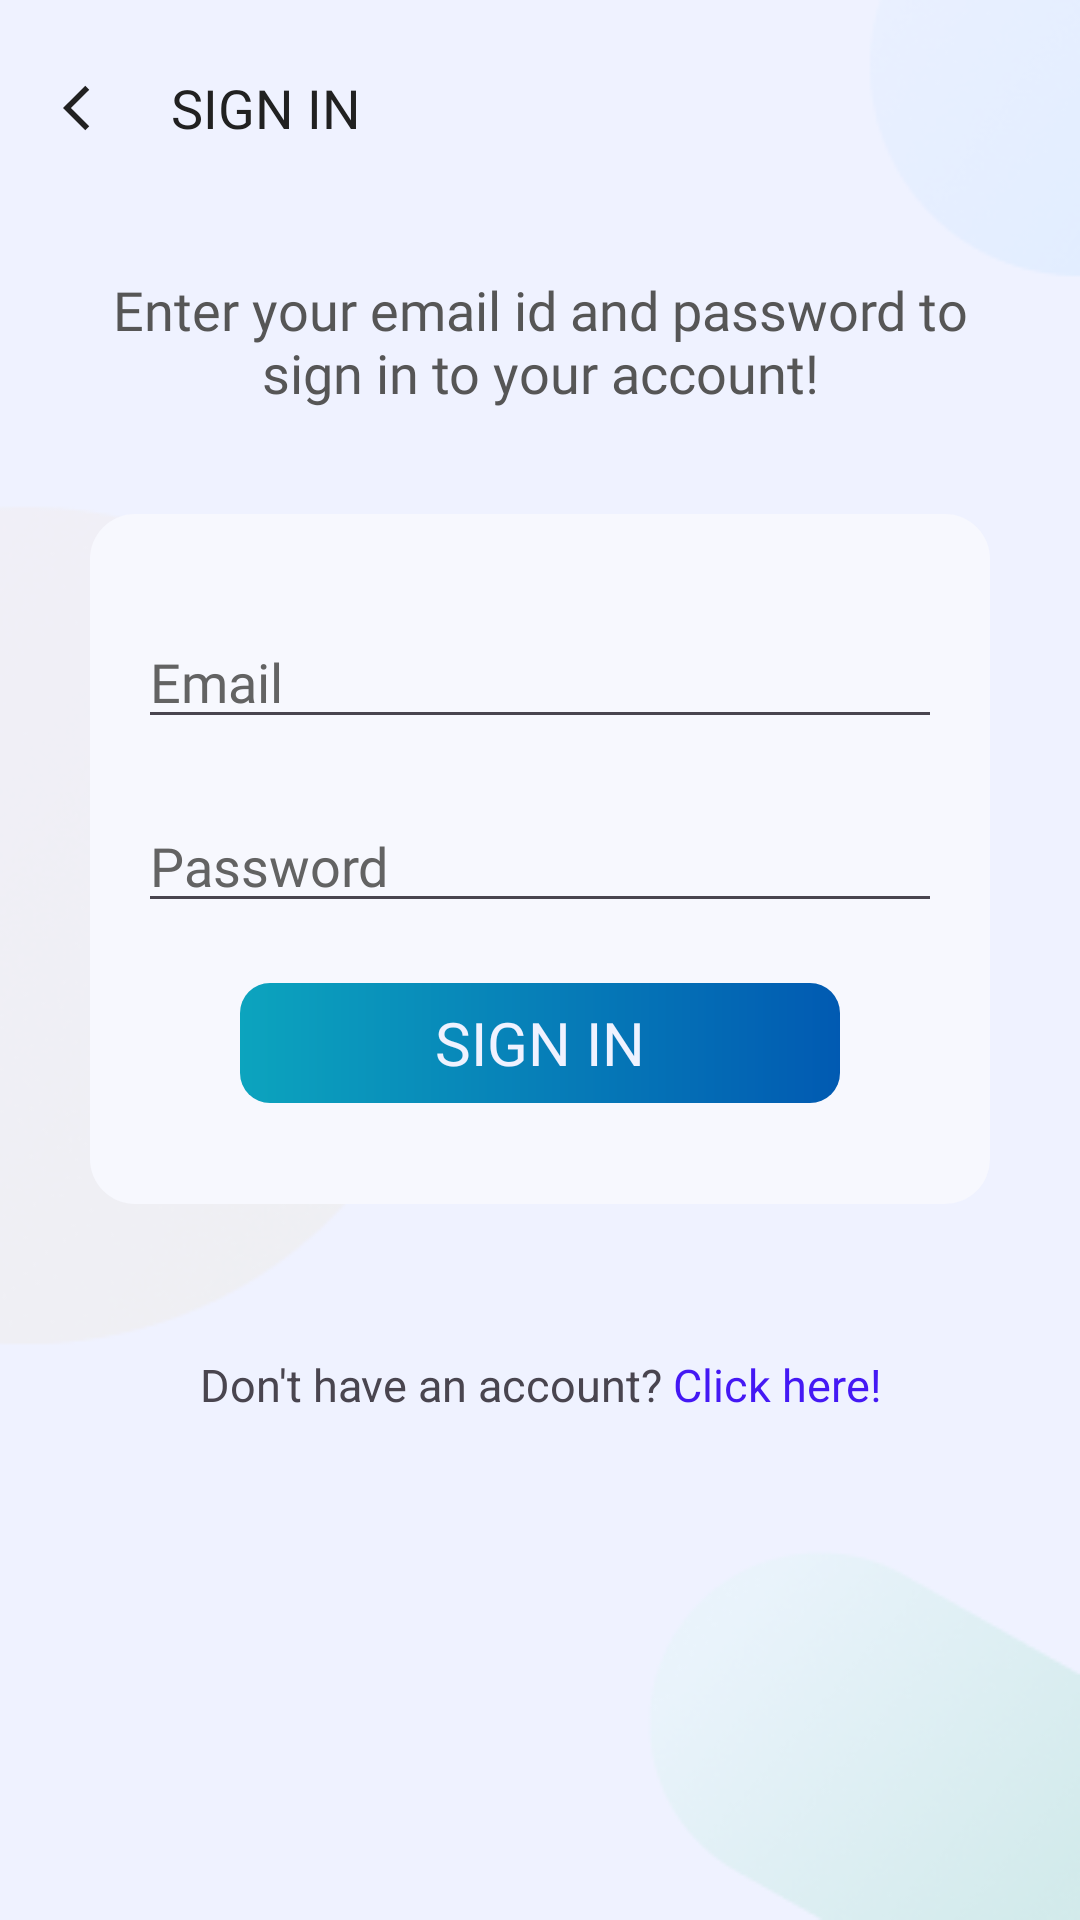

Produce the Android XML layout that renders to this screen, including the resource entries it uses.
<!-- AndroidManifest.xml: application theme Theme.ProjectManagement -->
<!-- res/layout/activity_sign_in.xml -->
<?xml version="1.0" encoding="utf-8"?>
<androidx.constraintlayout.widget.ConstraintLayout xmlns:android="http://schemas.android.com/apk/res/android"
    xmlns:app="http://schemas.android.com/apk/res-auto"
    xmlns:tools="http://schemas.android.com/tools"
    android:layout_width="match_parent"
    android:layout_height="match_parent"
    tools:context=".activities.signIn"
    android:background="@drawable/white_bg"
    tools:viewBindingIgnore="true">

    <LinearLayout
        android:id="@+id/backBtnLayout"
        android:layout_width="40dp"
        android:layout_height="40dp"
        android:layout_marginLeft="10dp"
        android:layout_marginTop="16dp"
        android:orientation="vertical"
        android:gravity="center"
        android:background="?attr/selectableItemBackground"
        app:layout_constraintStart_toStartOf="parent"
        app:layout_constraintTop_toTopOf="parent">

        <ImageView
            android:id="@+id/imageView3"
            android:layout_width="18dp"
            android:layout_height="18dp"
            app:srcCompat="@drawable/back_btn" />
    </LinearLayout>

    <TextView
        android:id="@+id/signInTitle"
        android:layout_width="wrap_content"
        android:layout_height="40dp"
        android:layout_marginTop="16dp"
        android:layout_marginLeft="7dp"
        android:text="SIGN IN"
        android:gravity="center"
        android:textColor="@color/text_dark"
        android:textSize="18dp"
        android:fontFamily="@font/montserrat_bold"
        app:layout_constraintEnd_toEndOf="parent"
        app:layout_constraintHorizontal_bias="0.0"
        app:layout_constraintStart_toEndOf="@+id/backBtnLayout"
        app:layout_constraintTop_toTopOf="parent" />

    <TextView
        android:id="@+id/textView2"
        android:layout_width="match_parent"
        android:layout_height="wrap_content"
        android:layout_marginTop="35dp"
        android:layout_marginLeft="30dp"
        android:layout_marginRight="30dp"
        android:gravity="center"
        android:textSize="18dp"
        android:textColor="@color/text_dark_light"
        android:fontFamily="@font/league_spartan_medium"
        android:text="Enter your email id and password to sign in to your account!"
        app:layout_constraintEnd_toEndOf="parent"
        app:layout_constraintStart_toStartOf="parent"
        app:layout_constraintTop_toBottomOf="@+id/signInTitle" />

    <LinearLayout
        android:id="@+id/linearLayout"
        android:layout_width="300dp"
        android:layout_height="230dp"
        android:layout_marginTop="35dp"
        android:background="@drawable/signup_bg"
        android:gravity="center"
        android:orientation="vertical"
        android:paddingLeft="16dp"
        android:paddingTop="10dp"
        android:paddingRight="16dp"
        android:paddingBottom="10dp"
        app:layout_constraintEnd_toEndOf="parent"
        app:layout_constraintStart_toStartOf="parent"
        app:layout_constraintTop_toBottomOf="@+id/textView2">

        <EditText
            android:id="@+id/si_email_input"
            android:layout_width="match_parent"
            android:layout_height="wrap_content"
            android:layout_marginBottom="20dp"
            android:ems="10"
            android:fontFamily="@font/league_spartan_medium"
            android:hint="Email"
            android:inputType="textEmailAddress"
            android:textColor="#404040"
            android:textColorHint="#636363"
            android:textSize="18dp" />

        <EditText
            android:id="@+id/si_password_input"
            android:layout_width="match_parent"
            android:layout_height="wrap_content"
            android:layout_marginBottom="20dp"
            android:ems="10"
            android:fontFamily="@font/league_spartan_medium"
            android:hint="Password"
            android:inputType="textPassword"
            android:textColor="#404040"
            android:textColorHint="#636363"
            android:textSize="18dp" />

        <TextView
            android:id="@+id/signInBtn"
            android:layout_width="200dp"
            android:layout_height="40dp"
            android:background="@drawable/rounded_btn_shape"
            android:fontFamily="@font/montserrat_bold"
            android:foreground="?attr/selectableItemBackground"
            android:gravity="center"
            android:text="SIGN IN"
            android:textColor="@color/intro_bg"
            android:textSize="20dp" />
    </LinearLayout>

    <TextView
        android:id="@+id/signintosignup"
        android:layout_width="match_parent"
        android:layout_height="wrap_content"
        android:layout_marginTop="50dp"
        android:layout_marginLeft="20dp"
        android:layout_marginRight="20dp"
        android:gravity="center"
        android:text="@string/signin_to_signup"
        android:textSize="15dp"
        app:layout_constraintEnd_toEndOf="parent"
        app:layout_constraintStart_toStartOf="parent"
        app:layout_constraintTop_toBottomOf="@+id/linearLayout" />

</androidx.constraintlayout.widget.ConstraintLayout>
<!-- resources referenced by this layout -->
<resources>
  <color name="intro_bg">#EFF2FF</color>
  <color name="text_dark">#212121</color>
  <color name="text_dark_light">#565656</color>
  <!-- drawable back_btn (drawable) -->
  <vector android:autoMirrored="true" android:height="16dp"
      android:tint="#212121" android:viewportHeight="24"
      android:viewportWidth="24" android:width="16dp" xmlns:android="http://schemas.android.com/apk/res/android">
      <path android:fillColor="@android:color/white" android:pathData="M11.67,3.87L9.9,2.1 0,12l9.9,9.9 1.77,-1.77L3.54,12z"/>
  </vector>
  <!-- drawable rounded_btn_shape (drawable) -->
  <?xml version="1.0" encoding="utf-8"?>
  <shape xmlns:android="http://schemas.android.com/apk/res/android"
      android:shape="rectangle">
  
      <gradient
          android:angle="360"
          android:endColor="#015AB2"
          android:startColor="#0CA4BE"
          android:type="linear">
      </gradient>
  
      <corners android:radius="10dp" />
  
  </shape>
  <!-- drawable signup_bg (drawable) -->
  <?xml version="1.0" encoding="utf-8"?>
  <shape xmlns:android="http://schemas.android.com/apk/res/android"
      android:shape="rectangle">
  
      <corners android:radius="15dp" />
  
      <solid android:color="#F7F8FE" />
  
  </shape>
  <!-- drawable white_bg: png bitmap (drawable, 29848 bytes) -->
  <string name="signin_to_signup">Don\'t have an account? <font color="#4418F4">Click here!</font></string>
  <style name="Theme.ProjectManagement" parent="Base.Theme.ProjectManagement" />
  <style name="Base.Theme.ProjectManagement" parent="Theme.Material3.DayNight.NoActionBar">
          
          
      </style>
</resources>
